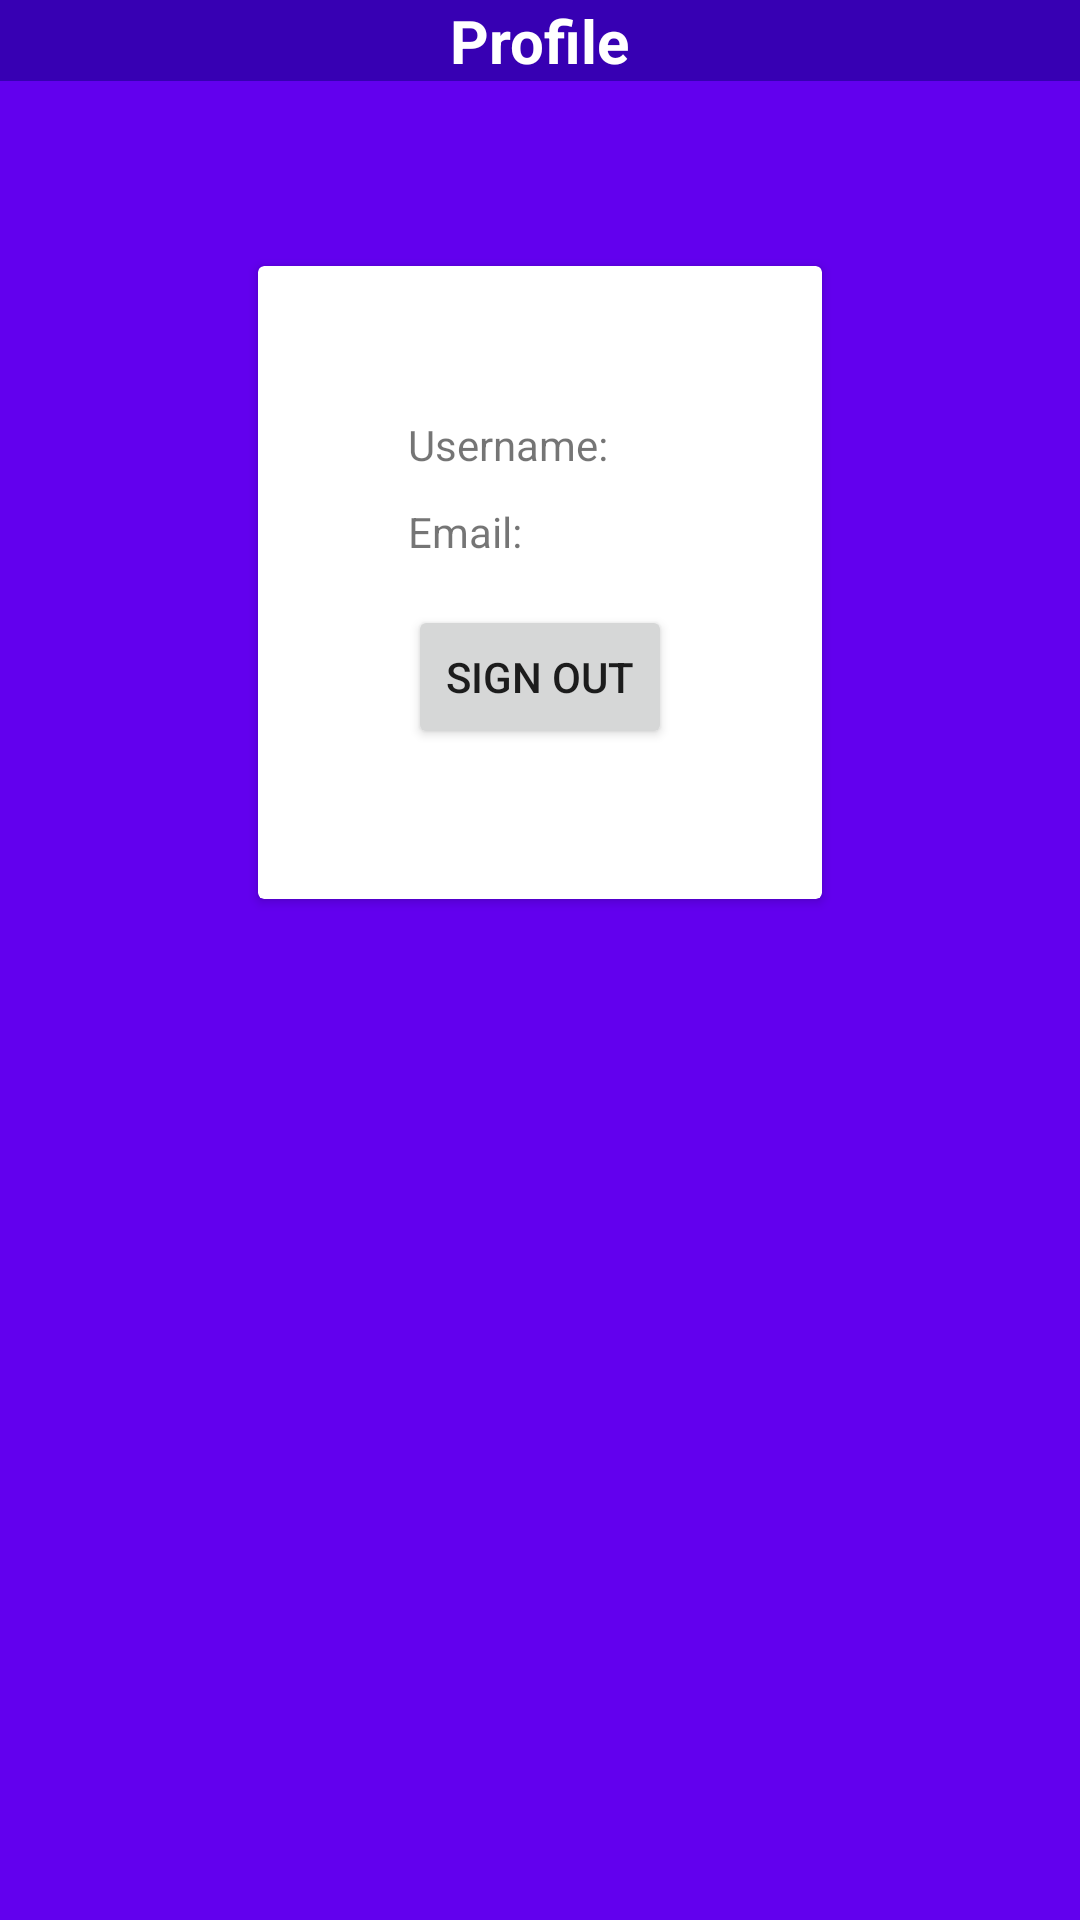

The Android layout XML behind this screen, and the referenced resources:
<!-- AndroidManifest.xml: application theme Theme.CallerIdV2 -->
<!-- res/layout/profile_screen.xml -->
<?xml version="1.0" encoding="utf-8"?>
<androidx.constraintlayout.widget.ConstraintLayout xmlns:android="http://schemas.android.com/apk/res/android"
    xmlns:app="http://schemas.android.com/apk/res-auto"
    xmlns:tools="http://schemas.android.com/tools"
    android:layout_width="match_parent"
    android:layout_height="match_parent"
    android:background="@color/purple_500">

    <androidx.constraintlayout.widget.ConstraintLayout
        android:layout_width="match_parent"
        android:layout_height="wrap_content"
        app:layout_constraintStart_toStartOf="parent"
        app:layout_constraintTop_toTopOf="parent"
        android:orientation="horizontal"
        android:id="@+id/title"
        android:background="@color/purple_700">

        <TextView
            android:id="@+id/textView2"
            android:layout_width="wrap_content"
            android:layout_height="wrap_content"
            android:text="Profile"
            android:textColor="#fff"
            android:textSize="20sp"
            android:textStyle="bold"
            app:layout_constraintBottom_toBottomOf="parent"
            app:layout_constraintEnd_toEndOf="parent"
            app:layout_constraintStart_toStartOf="parent"
            app:layout_constraintTop_toTopOf="parent" />

        <ImageView
            android:id="@+id/exitProfile"
            android:layout_width="40dp"
            android:layout_height="wrap_content"
            android:gravity="left"
            android:src="@drawable/circled_x_50px"
            app:layout_constraintBottom_toBottomOf="parent"
            app:layout_constraintStart_toStartOf="parent"
            app:layout_constraintTop_toTopOf="parent"
            app:tint="@color/white"/>
    </androidx.constraintlayout.widget.ConstraintLayout>

    <androidx.cardview.widget.CardView
        android:layout_width="wrap_content"
        android:layout_height="wrap_content"
        app:layout_constraintEnd_toEndOf="parent"
        app:layout_constraintStart_toStartOf="parent"
        app:layout_constraintTop_toBottomOf="@+id/title"
        android:layout_marginTop="30pt"
        >

        <androidx.constraintlayout.widget.ConstraintLayout
            android:layout_width="wrap_content"
            android:layout_height="match_parent"
            app:layout_constraintTop_toBottomOf="@id/title"
            android:padding="50dp"

            >

            <TextView
                android:id="@+id/username"
                android:layout_width="wrap_content"
                android:layout_height="wrap_content"
                android:text="Username: "
                app:layout_constraintHorizontal_bias="0.132"
                app:layout_constraintStart_toStartOf="parent"
                app:layout_constraintTop_toTopOf="parent"
                 />

            <TextView
                android:id="@+id/email"
                android:layout_width="wrap_content"
                android:layout_height="wrap_content"
                android:layout_marginTop="10dp"
                android:text="Email: "
                app:layout_constraintHorizontal_bias="0.120"
                app:layout_constraintStart_toStartOf="parent"
                app:layout_constraintTop_toBottomOf="@+id/username" />

            <LinearLayout
                android:layout_width="match_parent"
                android:layout_height="wrap_content"
                android:layout_marginTop="15dp"
                android:gravity="center"
                android:orientation="horizontal"
                app:layout_constraintTop_toBottomOf="@+id/email">

                <Button
                    android:id="@+id/signInOrOut"
                    android:layout_width="wrap_content"
                    android:layout_height="wrap_content"
                    android:text="Sign Out" />
            </LinearLayout>
        </androidx.constraintlayout.widget.ConstraintLayout>
    </androidx.cardview.widget.CardView>

</androidx.constraintlayout.widget.ConstraintLayout>
<!-- resources referenced by this layout -->
<resources>
  <style name="Theme.CallerIdV2" parent="Theme.MaterialComponents.DayNight.DarkActionBar">
          
          <item name="colorPrimary">@color/purple_500</item>
          <item name="colorPrimaryVariant">@color/purple_700</item>
          <item name="colorOnPrimary">@color/white</item>
          
          <item name="colorSecondary">@color/teal_200</item>
          <item name="colorSecondaryVariant">@color/teal_700</item>
          <item name="colorOnSecondary">@color/black</item>
          
          <item name="android:statusBarColor" tools:targetApi="l">?attr/colorPrimaryVariant</item>
          
      </style>
  <!-- not gathered from this repository: default colours our renderer supplied (Android Studio template values) -->
  <color name="purple_500">#FF6200EE</color>
  <color name="purple_700">#FF3700B3</color>
  <color name="teal_200">#FF03DAC5</color>
  <color name="teal_700">#FF018786</color>
  <color name="black">#FF000000</color>
  <color name="white">#FFFFFFFF</color>
</resources>
